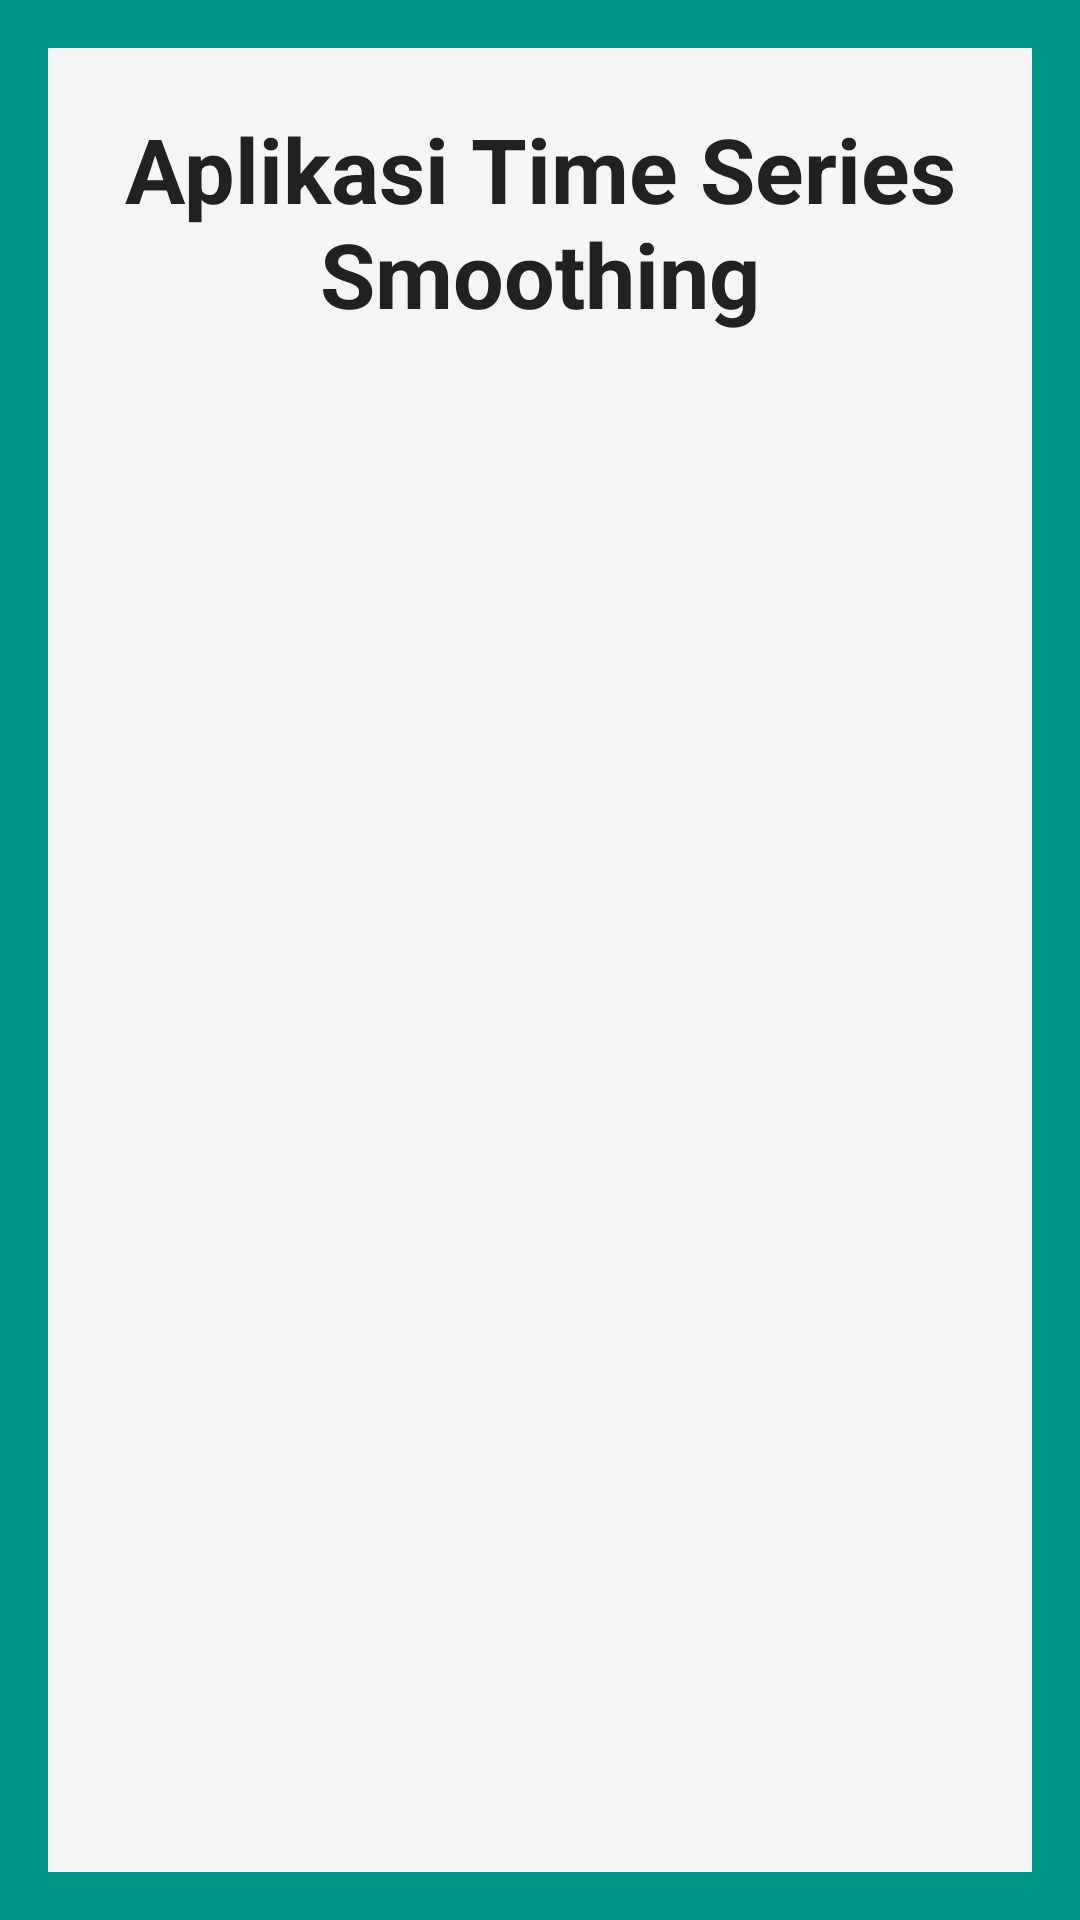

This screen was rendered from an Android layout file. Write that file and the resources it references.
<!-- AndroidManifest.xml: application theme AppTheme -->
<!-- res/layout/activity_best_alpha.xml -->
<?xml version="1.0" encoding="utf-8"?>
<LinearLayout xmlns:android="http://schemas.android.com/apk/res/android"
    xmlns:tools="http://schemas.android.com/tools"
    android:id="@+id/activity_best_alpha"
    android:layout_width="match_parent"
    android:layout_height="match_parent"
    android:paddingBottom="@dimen/activity_vertical_margin"
    android:paddingLeft="@dimen/activity_horizontal_margin"
    android:paddingRight="@dimen/activity_horizontal_margin"
    android:paddingTop="@dimen/activity_vertical_margin"
    android:orientation="vertical"
    tools:context="lynx.smoothing.activity.Best_alpha"
    android:background="@color/colorPrimary"
    android:backgroundTint="@color/colorPrimary">

    <LinearLayout
        android:orientation="vertical"
        android:layout_width="match_parent"
        android:layout_height="match_parent"
        android:id="@+id/pad"
        android:background="@color/cardColor"
        android:backgroundTint="@color/cardColor">
        <TextView
            android:text="Aplikasi Time Series Smoothing"
            android:layout_width="match_parent"
            android:layout_height="wrap_content"
            android:id="@+id/textView3"
            android:textSize="30sp"
            android:textColor="@color/primaryText"
            android:textAlignment="center"
            android:textAllCaps="false"
            android:textStyle="normal|bold"
            android:padding="20dp" />
    </LinearLayout>
</LinearLayout>
<!-- resources referenced by this layout -->
<resources>
  <color name="cardColor">#f5f5f5</color>
  <color name="colorPrimary">#009688</color>
  <color name="primaryText">#212121</color>
  <dimen name="activity_horizontal_margin">16dp</dimen>
  <dimen name="activity_vertical_margin">16dp</dimen>
  <style name="AppTheme" parent="Theme.AppCompat.Light.DarkActionBar">
          
          <item name="colorPrimary">@color/colorPrimary</item>
          <item name="colorPrimaryDark">@color/colorPrimaryDark</item>
          <item name="colorAccent">@color/colorAccent</item>
      </style>
  <color name="colorPrimaryDark">#00796b</color>
  <color name="colorAccent">#ff9800</color>
</resources>
